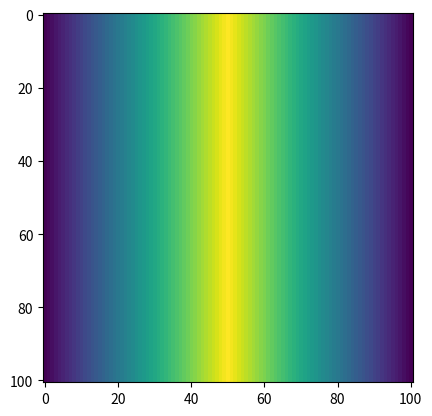

Write the Python code that produced this figure.
#!/usr/bin/env python3
import random

import numpy as np
import matplotlib.pyplot as plt
import random


# class UnitVect:
#
#     def __init__(self, dim=1):
#         self.vect = vect = [random.random() for _ in range(dim)]
#         self.normalize()
#
#     def normalize(self):
#         normal = sum(self.vect)
#         for elt in self.vect:
#             elt /= normal
#
#     def unit_vect(self):
#         return self.vect


def unit_vect(dim):
    vect = [random.random() for _ in range(dim)]
    normal = sum(vect)
    for elt in vect:
        elt /= normal
    return vect


def interpolate(x, y, c):
    return c * x + (1 - c) * y


class Perlin1d:

    def __init__(self, octaves=4, n=16, seed=0):
        # Initialize the random array with unit vectors
        self.size = n
        random.seed(seed)
        self.grad = np.array([unit_vect(1) for _ in range(n)])
        self.values = np.zeros(n)

        for o in range(min(octaves, int(np.log2(n)))):
            i_min = 0
            i_max = int(n / (2 ** o))
            step = i_max
            # Generate the whole octave
            while i_max <= n:
                for i in range(i_min, i_max):
                    interpolation_coeff = (i - i_min) / (i_max - i_min)
                    amp_factor = step/n
                    self.values[i] += amp_factor * interpolate(self.grad[i_min][0],
                                                               self.grad[i_max % n][0],
                                                               interpolation_coeff)
                i_min += step
                i_max += step

    def noise(self, x):
        # For each octave, add the corresponding value to the noise vector
        index = int(int(x * self.size) % self.size)
        c = x * self.size - int(x * self.size)
        return interpolate(self.values[index], self.values[int((index + 1) % self.size)], c)


def main():
    perlin = Perlin1d(octaves=2, n=2048)
    result = []
    image = []
    for t in np.arange(0, 1.01, .01):
        result.append(perlin.noise(t))
    for t in np.arange(0, 1.01, .01):
        image.append(result)
    #plt.plot(np.array(image))
    plt.imshow(np.array(image))
    plt.show()


if __name__ == "__main__":
    main()
